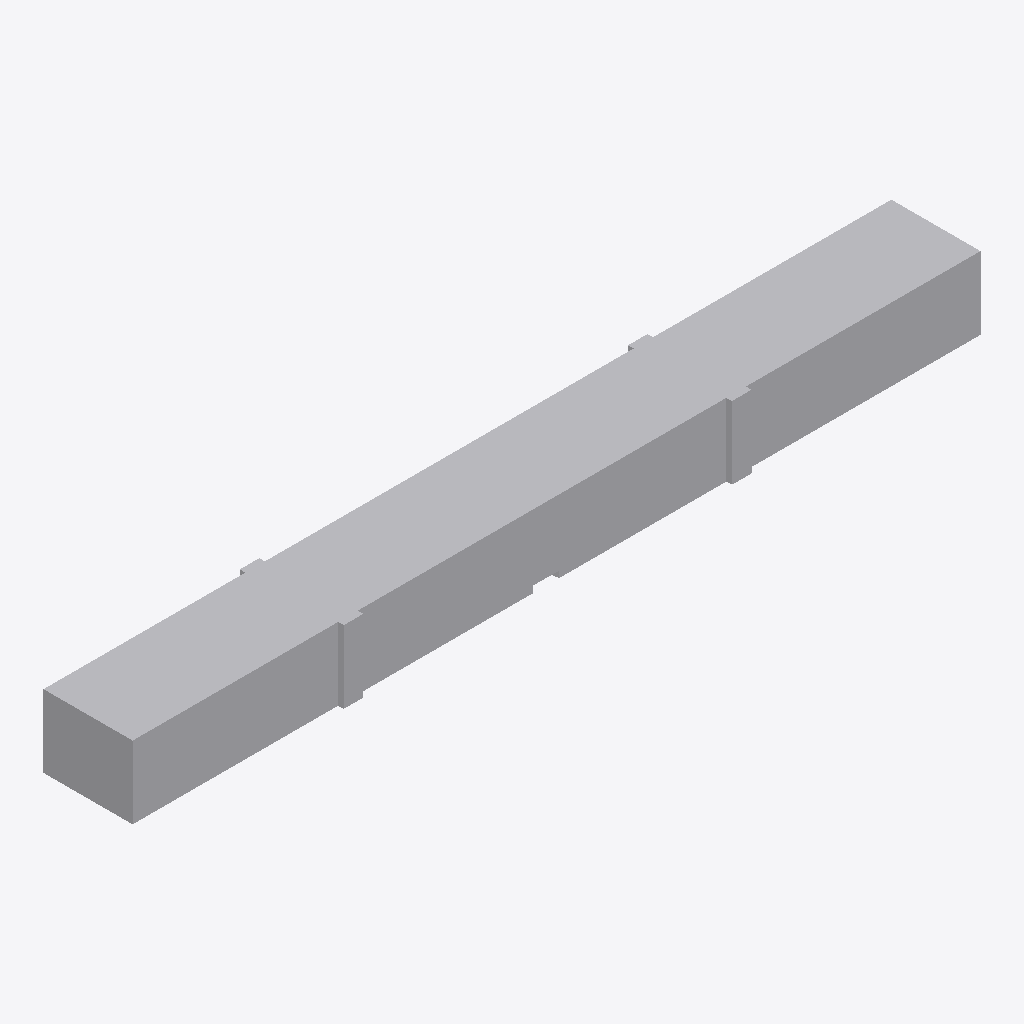
Isometric view of an IFC building model (IFC-SPF (STEP), schema IFC4, length unit metre), seen from the south-west, elements coloured by IFC class: 7 other elements (light grey).
Extent 129.4 m × 15.3 m × 11.1 m (x, y, z). Storeys (1): Basis 555,10 at 0.00 m. Elements (7): 7 IfcBuildingElementProxy.

HEADER;
FILE_DESCRIPTION(('ViewDefinition [ReferenceView_V1.2]'),'2;1');
FILE_NAME('','2022-01-18T18:13:35',(''),(''),'The EXPRESS Data Manager Version 5.02.0100.07 : ','20210420_1515(x64) - Exporter 20.2.1.0 - Alterna','');
FILE_SCHEMA(('IFC4'));
ENDSEC;
DATA;
#122=IFCPROJECT('19maz4dbb6vwWH8WrAvtE_',#42,'',$,$,'','',(#113),#108);
#154=IFCSITE('19maz4dbb6vwWH8WrAvtEy',#42,'Default',$,$,#153,$,$,.ELEMENT.,(42,24,53,508911),(-71,-15,-29,-58837),0.0,$,$);
#137=IFCBUILDING('19maz4dbb6vwWH8WrAvtE$',#42,'',$,$,#33,$,'',.ELEMENT.,$,$,#133);
#150=IFCBUILDINGSTOREY('19maz4dbb6vwWH8Wsr68h1',#42,'Basis 555,10',$,'Ebene:Ebene 1',#148,$,'Basis 555,10',.ELEMENT.,0.0);
#12376=IFCBUILDINGELEMENTPROXY('1Oa0PXzveHx8wPl1UuLOJe',$,'Gesamt','BoundingBox',$,#12356,#12375,$,$);
#12428=IFCBUILDINGELEMENTPROXY('1VQNeizveHxBXSl1UuLOJe',$,'Links','BoundingBox',$,#12408,#12427,$,$);
#12402=IFCBUILDINGELEMENTPROXY('1VNj6_zveHx8Gel1UuLOJe',$,'Rechts','BoundingBox',$,#12382,#12401,$,$);
#12508=IFCBUILDINGELEMENTPROXY('1ehMB9zveHxAl8l1UuLOJe',$,'1. Feld','BoundingBox',$,#12488,#12507,$,$);
#12534=IFCBUILDINGELEMENTPROXY('1gqgfKzveHx8bdl1UuLOJe',$,'2. Feld','BoundingBox',$,#12514,#12533,$,$);
#12482=IFCBUILDINGELEMENTPROXY('1aTgbBzveHx9MEl1UuLOJe',$,'EndeDesBauwerks','BoundingBox',$,#12461,#12481,$,$);
#12455=IFCBUILDINGELEMENTPROXY('1XwC0pzveHxAorl1UuLOJe',$,'AnfangDesBauwerks','BoundingBox',$,#12434,#12454,$,$);
ENDSEC;
